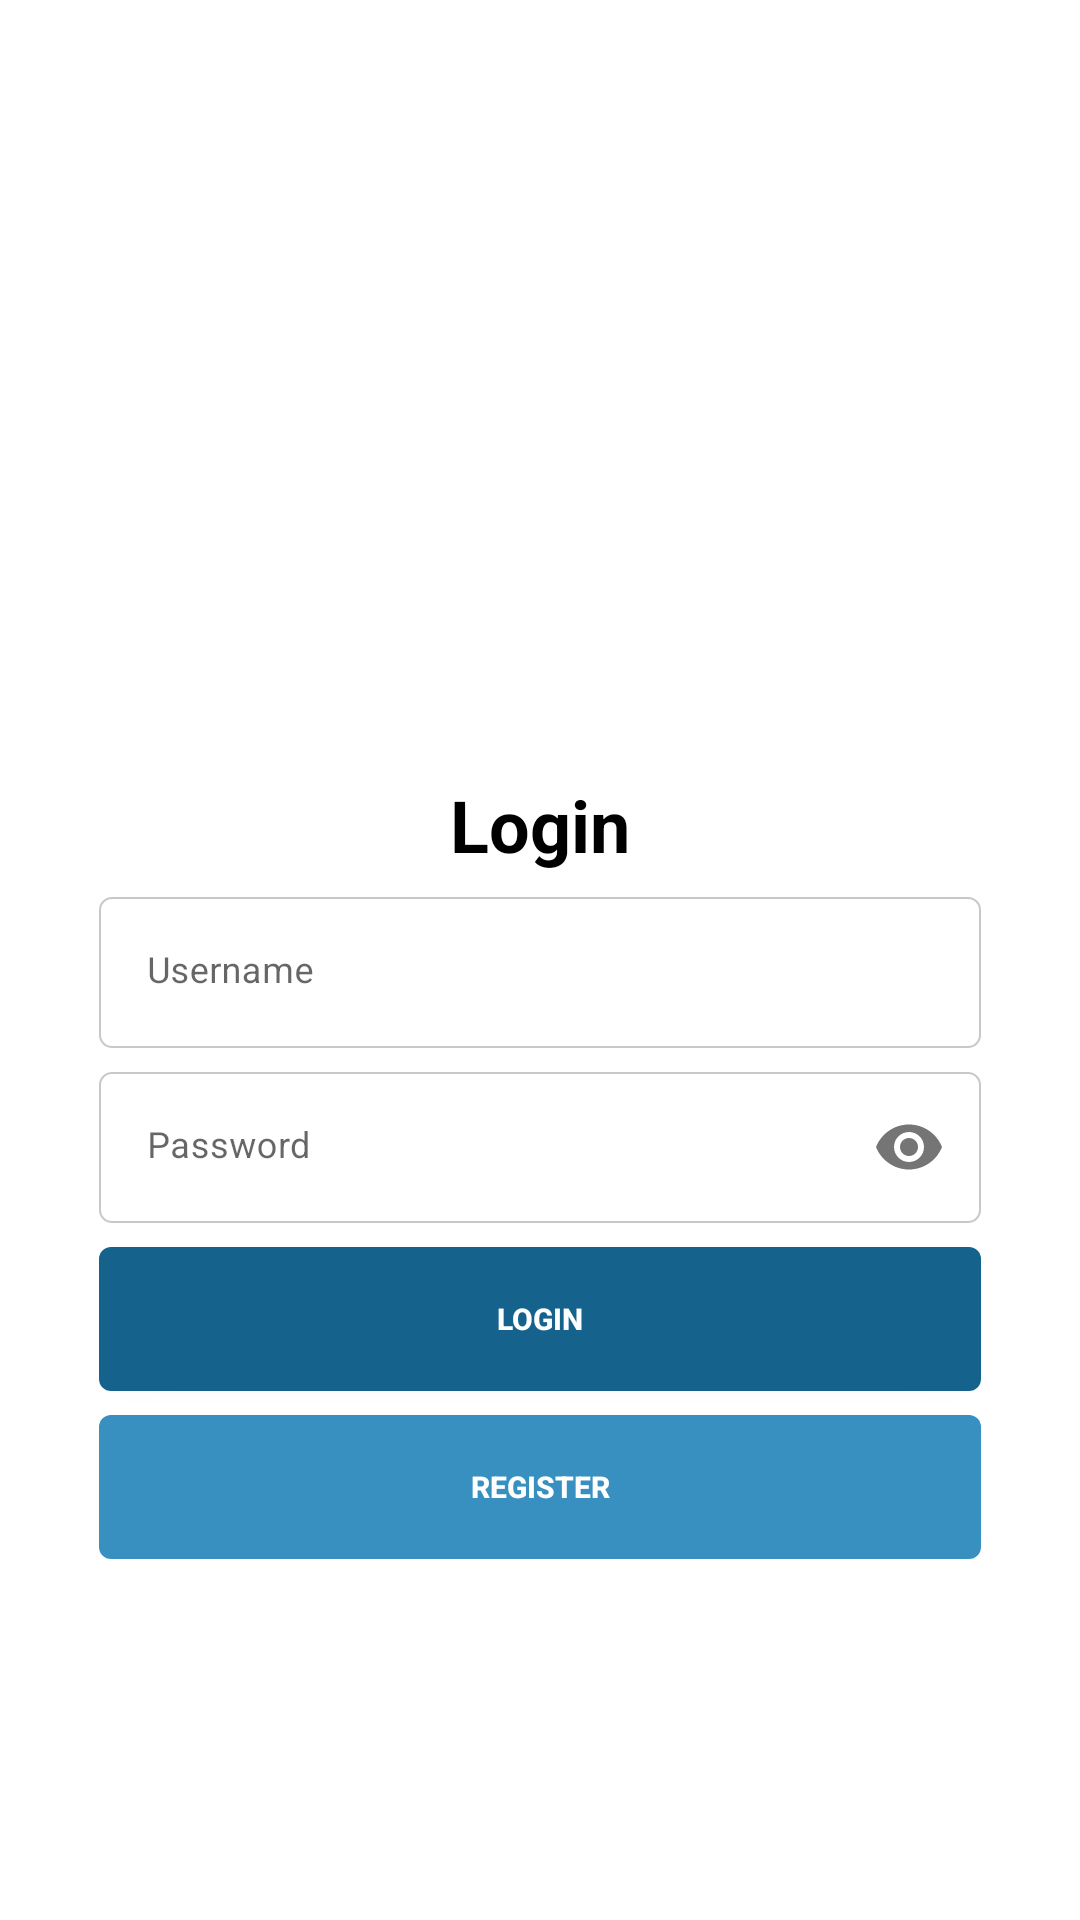

Reconstruct the res/layout file that produces this screen, plus the resources it refers to.
<!-- AndroidManifest.xml: application theme Theme.MobileSMKN2SUKABUMIRIZALBURHANUDIN -->
<!-- res/layout/activity_login.xml -->
<?xml version="1.0" encoding="utf-8"?>
<androidx.constraintlayout.widget.ConstraintLayout xmlns:android="http://schemas.android.com/apk/res/android"
    xmlns:app="http://schemas.android.com/apk/res-auto"
    xmlns:tools="http://schemas.android.com/tools"
    android:layout_width="match_parent"
    android:layout_height="match_parent"
    tools:context=".LoginActivity">

    <LinearLayout
        android:layout_width="match_parent"
        android:layout_height="wrap_content"
        android:layout_marginStart="1dp"
        android:layout_marginTop="1dp"
        android:layout_marginEnd="1dp"
        android:layout_marginBottom="1dp"
        android:orientation="vertical"
        app:layout_constraintBottom_toBottomOf="parent"
        app:layout_constraintEnd_toEndOf="parent"
        app:layout_constraintStart_toStartOf="parent"
        app:layout_constraintTop_toTopOf="parent">


        <ImageView
            android:id="@+id/imageView"
            android:layout_width="match_parent"
            android:layout_height="130dp"
            android:src="@drawable/logo"/>

        <TextView
            android:id="@+id/textView"
            android:layout_width="match_parent"
            android:layout_height="wrap_content"
            android:layout_marginStart="32dp"
            android:layout_marginTop="8dp"
            android:layout_marginEnd="32dp"
            android:text="Login"
            android:textAlignment="center"
            android:textColor="@color/black"
            android:textSize="24dp"
            android:textStyle="bold" />

        <com.google.android.material.textfield.TextInputLayout
            android:layout_width="match_parent"
            android:layout_height="match_parent"
            app:boxStrokeWidth="0dp"
            app:boxStrokeWidthFocused="0dp">

            <EditText
                android:id="@+id/edtUsername"
                android:layout_width="match_parent"
                android:layout_height="wrap_content"
                android:layout_marginStart="32dp"
                android:layout_marginTop="8dp"
                android:layout_marginEnd="32dp"
                android:background="@drawable/bg_input"
                android:textSize="12sp"
                android:textColor="@color/black"
                android:hint="Username" />

        </com.google.android.material.textfield.TextInputLayout>

        <com.google.android.material.textfield.TextInputLayout
            android:layout_width="match_parent"
            android:layout_height="match_parent"
            app:boxStrokeWidth="0dp"
            app:passwordToggleEnabled="true"
            app:boxStrokeWidthFocused="0dp">

            <EditText
                android:id="@+id/edtPassword"
                android:layout_width="match_parent"
                android:layout_height="wrap_content"
                android:layout_marginStart="32dp"
                android:layout_marginTop="8dp"
                android:layout_marginEnd="32dp"
                android:textSize="12sp"
                android:textColor="@color/black"
                android:inputType="textPassword"
                android:background="@drawable/bg_input"
                android:hint="Password" />
        </com.google.android.material.textfield.TextInputLayout>

        <androidx.appcompat.widget.AppCompatButton
            android:id="@+id/btnLogin"
            android:layout_width="match_parent"
            android:layout_height="wrap_content"
            android:layout_marginHorizontal="32dp"
            android:layout_marginTop="8dp"
            android:background="@drawable/btn_login"
            android:text="Login"
            android:textColor="@color/white"
            android:textSize="10sp"
            android:textStyle="bold" />

        <androidx.appcompat.widget.AppCompatButton
            android:id="@+id/btnRegister"
            android:layout_width="match_parent"
            android:layout_height="wrap_content"
            android:layout_marginHorizontal="32dp"
            android:layout_marginTop="8dp"
            android:background="@drawable/btn_register"
            android:text="Register"
            android:textColor="@color/white"
            android:textSize="10sp"
            android:textStyle="bold" />
    </LinearLayout>
</androidx.constraintlayout.widget.ConstraintLayout>
<!-- resources referenced by this layout -->
<resources>
  <color name="black">#FF000000</color>
  <color name="white">#FFFFFFFF</color>
  <!-- drawable bg_input (drawable) -->
  <?xml version="1.0" encoding="utf-8"?>
  <shape
      android:shape="rectangle"
      xmlns:android="http://schemas.android.com/apk/res/android">
  
      <corners
          android:radius="4dp"/>
  
      <gradient
          android:startColor="@color/white"
          android:endColor="@color/white"/>
  
      <stroke
          android:width=".8dp"
          android:color="#C8C8C8"/>
  </shape>
  <!-- drawable btn_login (drawable) -->
  <?xml version="1.0" encoding="utf-8"?>
  <shape
      android:shape="rectangle"
      xmlns:android="http://schemas.android.com/apk/res/android">
  
      <corners
          android:radius="4dp"/>
  
      <gradient
          android:startColor="@color/primary"
          android:endColor="@color/primary"/>
  
  </shape>
  <!-- drawable btn_register (drawable) -->
  <?xml version="1.0" encoding="utf-8"?>
  <shape
      android:shape="rectangle"
      xmlns:android="http://schemas.android.com/apk/res/android">
  
      <corners
          android:radius="4dp"/>
  
      <gradient
          android:startColor="@color/secondary"
          android:endColor="@color/secondary"/>
  
  </shape>
  <style name="Theme.MobileSMKN2SUKABUMIRIZALBURHANUDIN" parent="Theme.MaterialComponents.DayNight.NoActionBar">
          
          <item name="colorPrimary">@color/primary</item>
          <item name="colorPrimaryVariant">@color/primary</item>
          <item name="colorOnPrimary">@color/white</item>
          
          <item name="colorSecondary">@color/teal_200</item>
          <item name="colorSecondaryVariant">@color/teal_700</item>
          <item name="colorOnSecondary">@color/black</item>
          
          <item name="android:statusBarColor">?attr/colorPrimaryVariant</item>
          
      </style>
  <color name="primary">#15638C</color>
  <color name="secondary">#3790BF</color>
  <color name="teal_200">#FF03DAC5</color>
  <color name="teal_700">#FF018786</color>
</resources>
